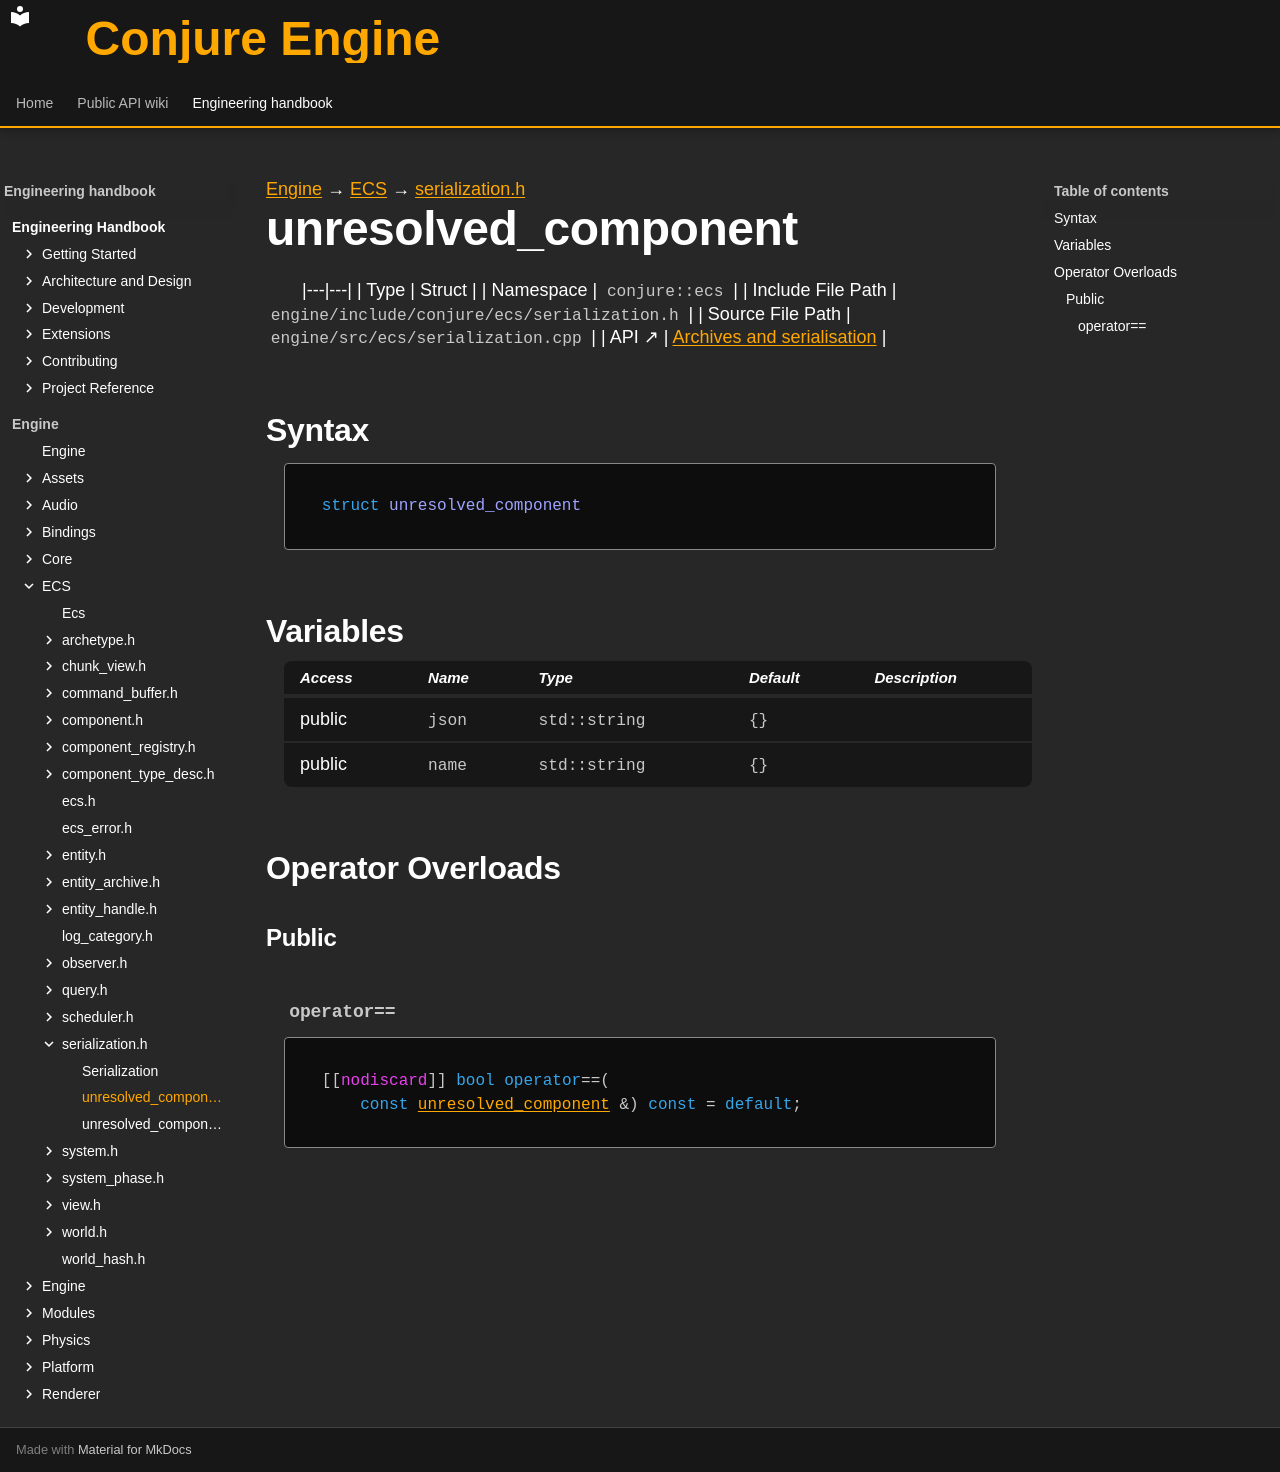

repository: Dozer90/Conjure-Engine · page: handbook/engine/ecs/serialization/unresolved-component.html · generator: mkdocs

---
kind: struct
---

[Engine](../../../engine.md) → [ECS](../../ecs.md) → [serialization.h](../serialization.md)

# unresolved_component
<!-- doc-template:type -->

|---|---|
| Type | Struct |
| Namespace | `conjure::ecs` |
| Include File Path | `engine/include/conjure/ecs/serialization.h` |
| Source File Path | `engine/src/ecs/serialization.cpp` |
| API ↗ | [Archives and serialisation](../../../../api/ecs/archives-and-serialization.md) |

## Syntax

```cpp
struct unresolved_component
```







## Variables

<table class="variable-table">
<thead><tr><th>Access</th><th>Name</th><th>Type</th><th>Default</th><th>Description</th></tr></thead>
<tbody>
<tr><td>public</td><td><code class="signature">json</code></td><td><code class="signature">std::string</code></td><td><code class="signature">{}</code></td><td></td></tr>
<tr><td>public</td><td><code class="signature">name</code></td><td><code class="signature">std::string</code></td><td><code class="signature">{}</code></td><td></td></tr>
</tbody>
</table>



## Operator Overloads

### Public

#### `operator==` {#operator-3d--3d}

<div class="function-declaration" id="operator-3d--3d-1"><pre><code>[[<span class="na">nodiscard</span>]] <span class="k">bool</span> <span class="k">operator</span>==(
    <span class="k">const</span> <a href="unresolved-component.html">unresolved_component</a> &amp;) <span class="k">const</span> = <span class="k">default</span>;</code></pre></div>

<!-- doc-content:notes:start -->

<!-- doc-content:notes:end -->

<!-- doc-legacy-anchors:start -->
<a id="constructors"></a>
<a id="destructors"></a>
<a id="functions"></a>
<!-- doc-legacy-anchors:end -->
